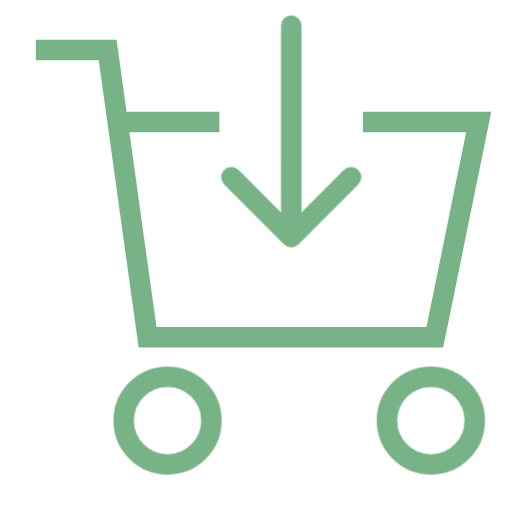
t = 0.00 s
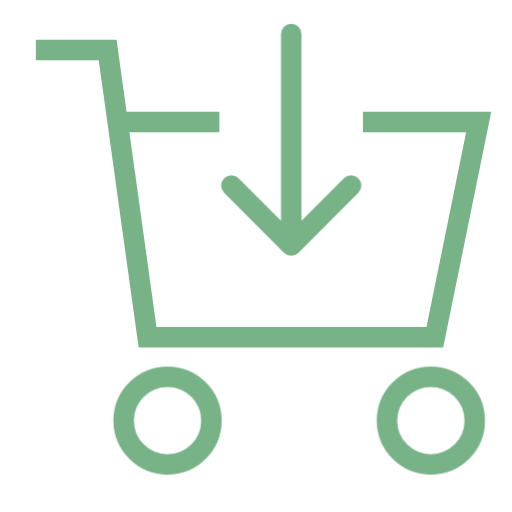
t = 0.13 s
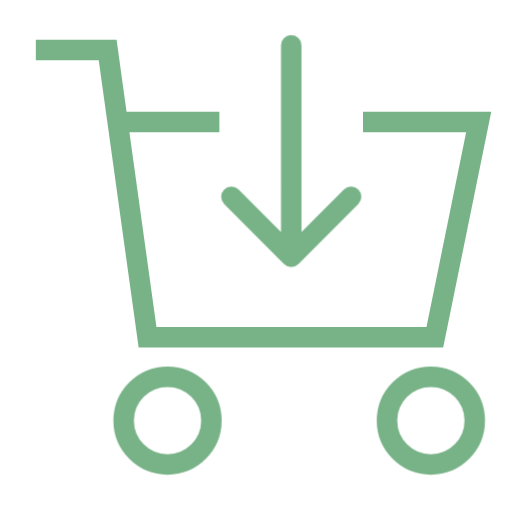
t = 0.38 s
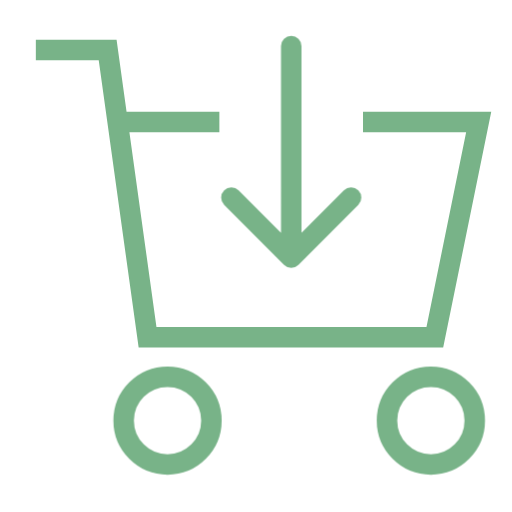
t = 0.50 s
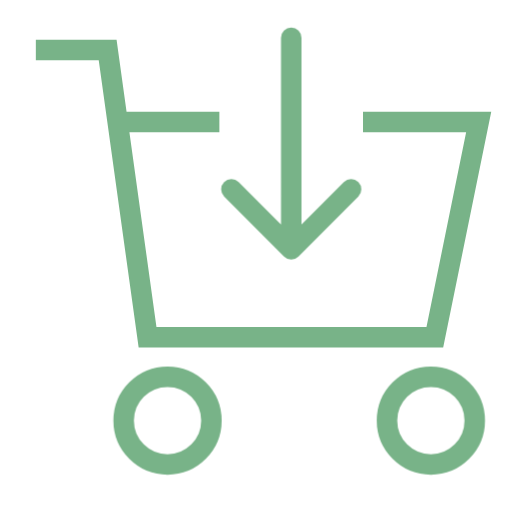
t = 0.63 s
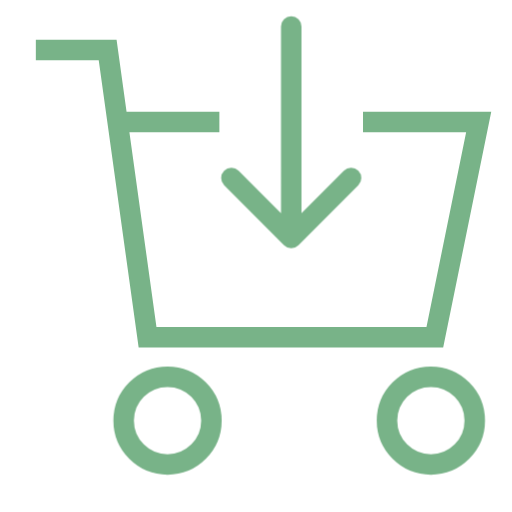
t = 0.88 s

The animated SVG that drew these frames (rendered in a browser with its animation timeline set to each time). Animation: 1 CSS @keyframes rule; one cycle of 1.00 s, repeats indefinitely.

<svg width="100" height="100" viewBox="0 0 100 100" fill="none" xmlns="http://www.w3.org/2000/svg"><style>
     
         .line-cart1 {animation:line-cart1-arrow 1s infinite;}
         @keyframes line-cart1-arrow {
             0%{transform: translate3d(0, -4px, 0);}
             50%{transform: translate3d(0, 0, 0);}
             100%{transform: translate3d(0, -4px, 0);}
         }
     
    </style><path d="M7 9.7793H21.027L22.9752 23.8063M70.9009 23.8063H93.5L84.9279 65.8874H28.8198L22.9752 23.8063M22.9752 23.8063H42.8468" stroke="rgba(120,179,136,1)" stroke-width="4.0px"></path><path class="line-cart1" d="M56.8739 9V50.3018M56.8739 50.3018L45.1847 38.6126M56.8739 50.3018L68.5631 38.6126" stroke="rgba(120,179,136,1)" stroke-width="4.0px" stroke-linecap="round" style="animation-duration: 1s;"></path><circle cx="32.7162" cy="82.1487" r="8.57207" fill="rgba(255,255,255,1)" stroke="rgba(120,179,136,1)" stroke-width="4.0px"></circle><circle cx="84.1486" cy="82.1487" r="8.57207" fill="rgba(255,255,255,1)" stroke="rgba(120,179,136,1)" stroke-width="4.0px"></circle></svg>